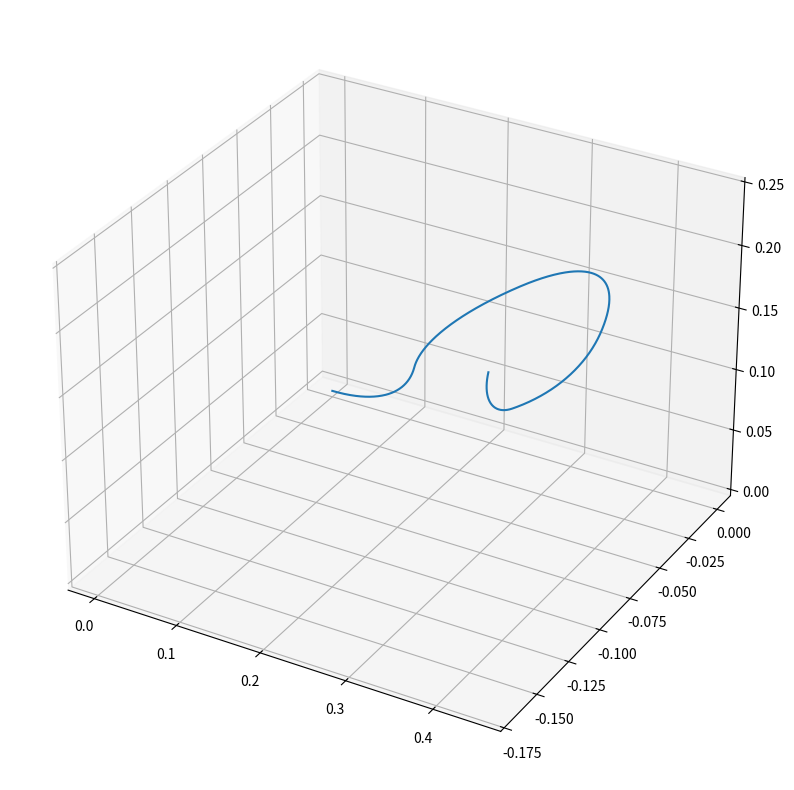

Here is the Python script that generated this plot:
import numpy as np
import matplotlib.pyplot as plt

def normalize(v):
    return v / np.linalg.norm(v, axis=-1, keepdims=True)

def generateArcSegment(s, theta, phi, p0, t0, n0, b0, nPoints=100):
    """
    Generate points along a single circular arc in 3D.
      s     = arc length
      theta = turning angle (radians)
      phi   = plane rotation around tangent (radians)
      p0    = start point (3,)
      t0    = start tangent (3,)
      n0, b0 = current normal/binormal (3,)
    Returns: (points[nPoints, 3], p1, t1, n1, b1)
    """
    R = s / theta
    # plane normal
    e1 = np.cos(phi) * n0 + np.sin(phi) * b0
    e2 = normalize(t0)
    # circle center
    C  = p0 + R * e1

    theta_ = np.linspace(0, theta, nPoints + 1)[:, None]
    pts =  R * (-np.cos(theta_)*e1 + np.sin(theta_)*e2) + C
    pts_ = normalize(R * (np.sin(theta_) * e1 + np.cos(theta_) * e2))
    
    # end point & tangent
    p1 = pts[-1]
    t1 = pts_[-1]

    # new normal & binormal for next segment
    n1 = normalize(p1 - C)
    b1 = normalize(np.cross(t1, n1))
    return pts, p1, t1, n1, b1

def generateSpline(arcs, pointDensity=100):
    """
    arcs: list of (s, theta, phi)
    returns: p[N,3]
    """
    # init frame at origin, tangent +x, normal +y, binormal +z
    p0 = np.array([0.0, 0.0, 0.0])
    t0 = np.array([1.0, 0.0, 0.0])
    n0 = np.array([0.0, 1.0, 0.0])
    b0 = np.cross(t0, n0)

    p = [p0.reshape(1,3)]
    for s, theta, phi in arcs:
        pts, p1, t1, n1, b1 = generateArcSegment(
            s, theta, phi, p0, t0, n0, b0, int(pointDensity * s)
        )
        # drop the first point to avoid duplicates
        p.append(pts[1:])
        # update for next
        p0, t0, n0, b0 = p1, t1, n1, b1
        
    return np.vstack(p)

if __name__ == "__main__":
    np.random.seed(1377)  # for reproducibility
    # Generate random arcs: (arc length, turning angle, plane rotation)
    arcs = np.random.rand(5, 3) * np.array([0.2, np.pi/2, np.pi])
    p = generateSpline(arcs, pointDensity=1000)
    fig = plt.figure(figsize=(10, 10))
    ax = fig.add_subplot(111, projection='3d')
    ax.plot(p[:,0], p[:,1], p[:,2])
    plt.show()